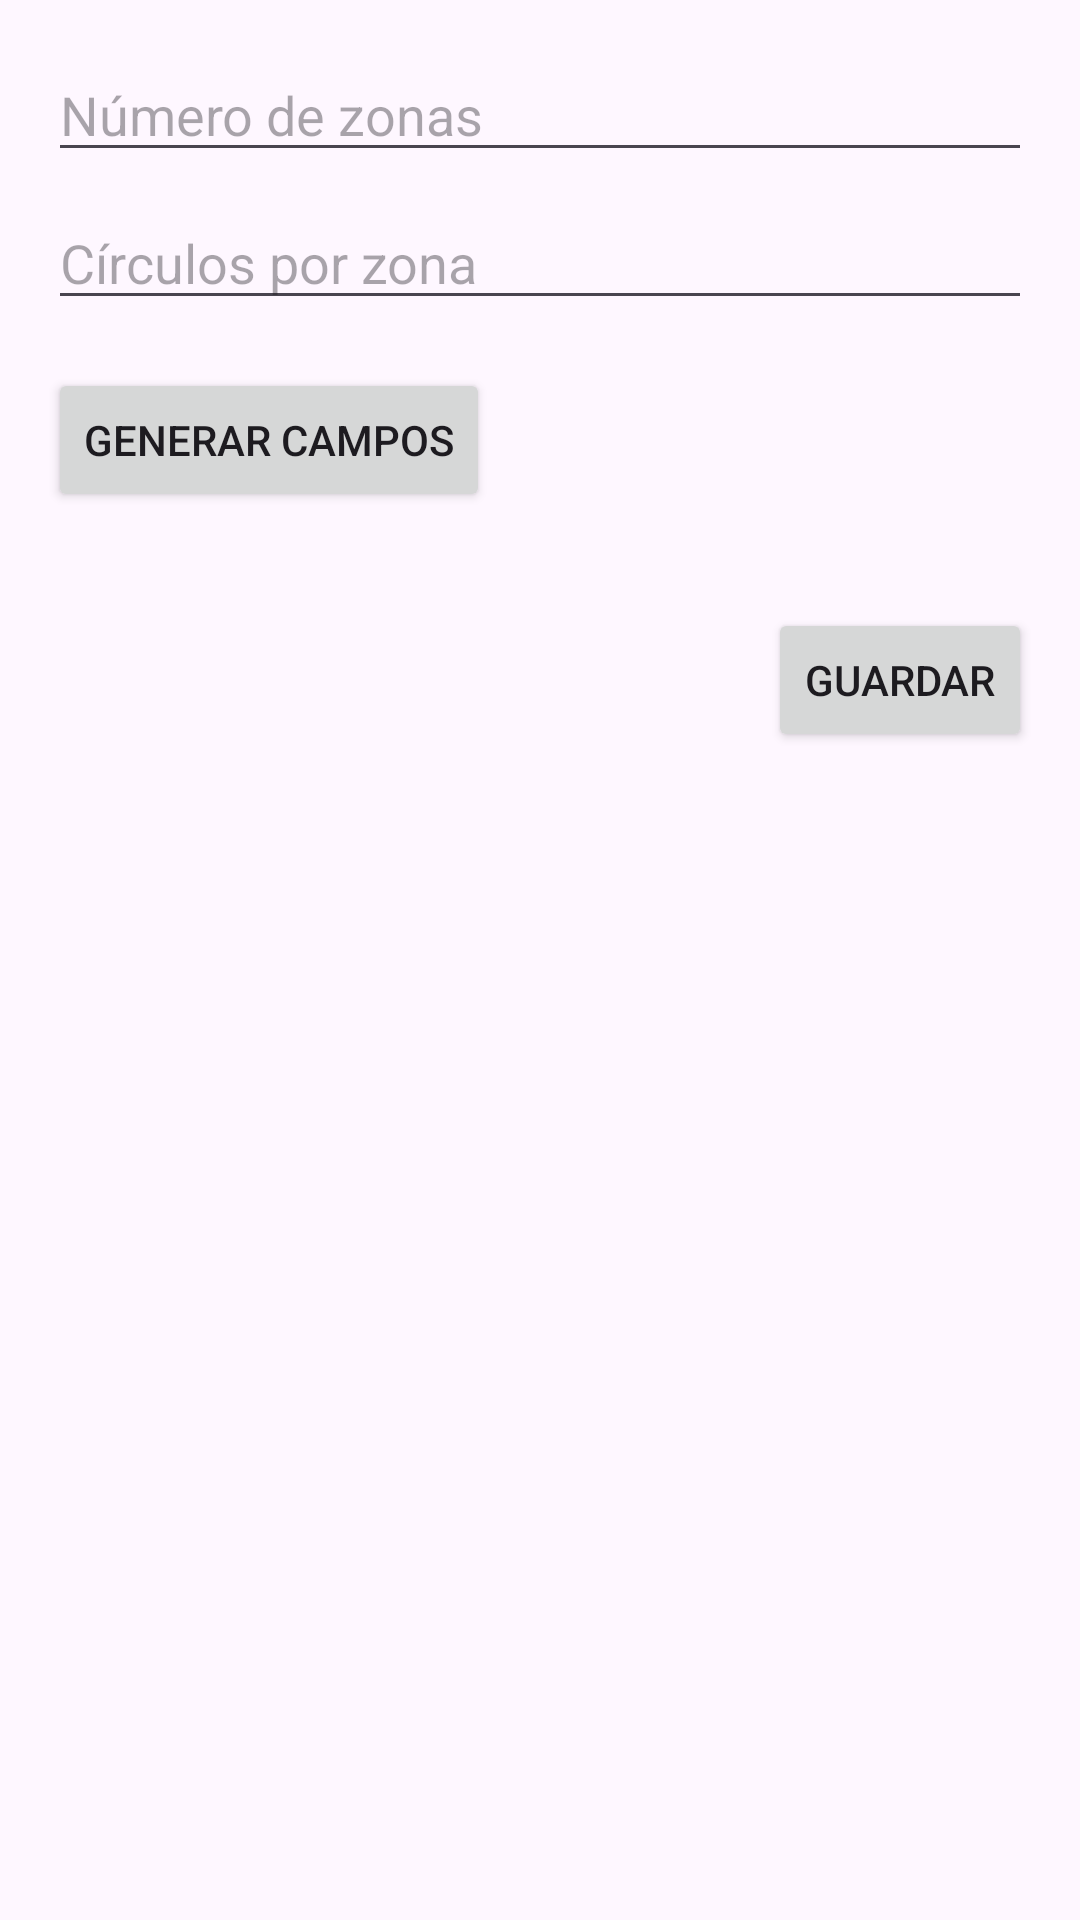

The Android layout XML behind this screen, and the referenced resources:
<!-- AndroidManifest.xml: application theme Theme.Z_U_2_iti271415_E_02 -->
<!-- res/layout/activity_config.xml -->
<?xml version="1.0" encoding="utf-8"?>

<androidx.constraintlayout.widget.ConstraintLayout
    xmlns:android="http://schemas.android.com/apk/res/android"
    xmlns:app="http://schemas.android.com/apk/res-auto"
    android:layout_width="match_parent"
    android:layout_height="match_parent"
    android:padding="16dp">

    <EditText
        android:id="@+id/etNumZonas"
        android:layout_width="match_parent"
        android:layout_height="wrap_content"
        android:hint="Número de zonas"
        android:inputType="number"
        app:layout_constraintTop_toTopOf="parent" />

    <EditText
        android:id="@+id/etNumCirculos"
        android:layout_width="match_parent"
        android:layout_height="wrap_content"
        android:hint="Círculos por zona"
        android:inputType="number"
        app:layout_constraintTop_toBottomOf="@id/etNumZonas"
        android:layout_marginTop="8dp" />

    <Button
        android:id="@+id/btnGenerarCampos"
        android:layout_width="wrap_content"
        android:layout_height="wrap_content"
        android:text="Generar Campos"
        app:layout_constraintTop_toBottomOf="@id/etNumCirculos"
        app:layout_constraintStart_toStartOf="parent"
        android:layout_marginTop="16dp" />

    <LinearLayout
        android:id="@+id/zonaInputs"
        android:layout_width="match_parent"
        android:layout_height="wrap_content"
        android:orientation="vertical"
        app:layout_constraintTop_toBottomOf="@id/btnGenerarCampos"
        android:layout_marginTop="16dp" />

    <Button
        android:id="@+id/btnSave"
        android:layout_width="wrap_content"
        android:layout_height="wrap_content"
        android:text="Guardar"
        app:layout_constraintTop_toBottomOf="@id/zonaInputs"
        app:layout_constraintEnd_toEndOf="parent"
        android:layout_marginTop="16dp" />

</androidx.constraintlayout.widget.ConstraintLayout>
<!-- resources referenced by this layout -->
<resources>
  <style name="Theme.Z_U_2_iti271415_E_02" parent="Base.Theme.Z_U_2_iti271415_E_02" />
  <style name="Base.Theme.Z_U_2_iti271415_E_02" parent="Theme.Material3.DayNight.NoActionBar">
          
          
      </style>
</resources>
